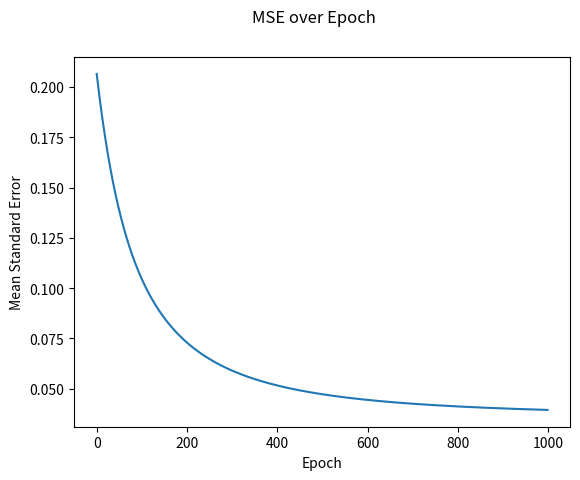

Reproduce this figure in Python.
import numpy as numpy
from numpy import random
import matplotlib.pyplot as plt

def sigmoid(x):
    """Return the sigmoid of the given x"""
    s = 1 / (1 + numpy.exp(-x))
    return s

class perceptron:
    def __init__(self):
        self.weights = random.rand(2)
        self.threshold = 0.5
        self.learningRate = 0.01
        pass

    def output(self, inputs):
        sum = 0.0
        for i, input in enumerate(inputs):
            weight = self.weights[i]
            sum += weight * input
        return sigmoid(sum - self.threshold)
        #if sum >= self.threshold:
        #    return 1
        #return 0

    def adjust(self, inputs, error):
        for i, input in enumerate(inputs):
            self.weights[i] = self.weights[i] + \
                (self.learningRate * input * error)


p = perceptron()
print(f"before: {p.weights}")
dataset_or = [[0, 0, 0], [0, 1, 1], [1, 0, 1], [1, 1, 1]]

dataset_and = [[0, 0, 0], [0, 1, 0], [1, 0, 0], [1, 1, 1]]

dataset_xor = [[0, 0, 0], [0, 1, 1], [1, 0, 1], [1, 1, 0]]

dataset = dataset_or
mse = 2
mses = []
#while mse > 1e-6:
for i in range(0, 1000):
    mse = 0.0
    for el in dataset:
        inputs = el[:2]
        expected = el[2]
        actual = p.output(inputs)
        error = expected - actual
        p.adjust(inputs, error)
        mse += (error * error)
    # get the mean error
    mse = mse / len(dataset)
    mses.append(mse)
    # print(mse)
plt.plot(mses)
plt.ylabel('Mean Standard Error')
plt.xlabel('Epoch')
plt.suptitle("MSE over Epoch")
print(f"after: {p.weights}")
plt.show()
# what is the error?
